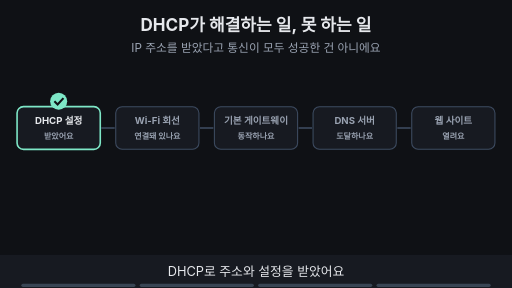
t = 0.00 s
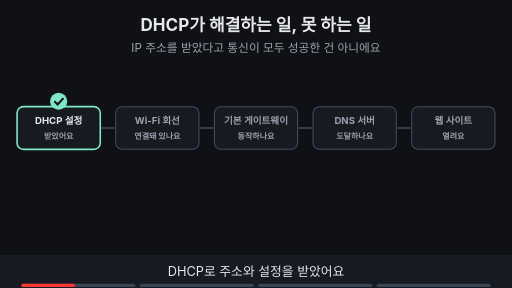
t = 1.88 s
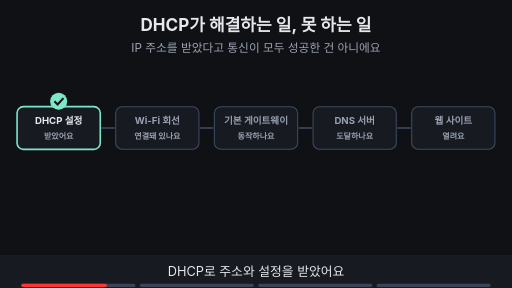
t = 3.00 s
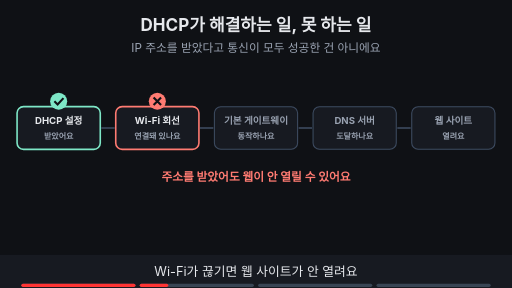
t = 5.00 s
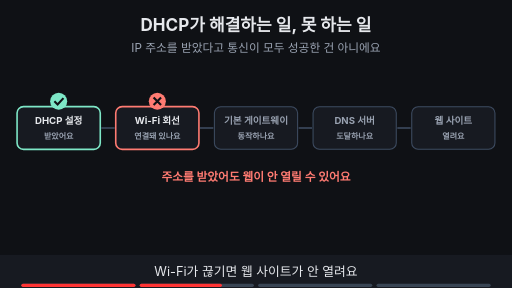
t = 6.88 s
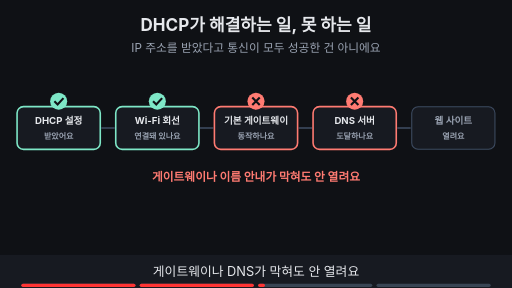
t = 8.24 s

The animated SVG that drew these frames (rendered in a browser with its animation timeline set to each time). Animation: 12 SMIL elements (animate=12); frames cover the first 8.24 s, repeats indefinitely.

<svg xmlns="http://www.w3.org/2000/svg" viewBox="0 0 960 540" width="960" height="540" font-family="-apple-system,'Apple SD Gothic Neo','Segoe UI',sans-serif">
<title>DHCP가 해결하는 일, 못 하는 일</title>
<rect width="960" height="540" fill="#0f1115"/>
<text x="480" y="58" text-anchor="middle" font-size="32" font-weight="700" fill="#e6e8ec">DHCP가 해결하는 일, 못 하는 일</text>
<text x="480" y="98" text-anchor="middle" font-size="22" fill="#9aa3b2">IP 주소를 받았다고 통신이 모두 성공한 건 아니에요</text>
<g opacity="1"><animate attributeName="opacity" values="1;1;0;0" keyTimes="0;0.235;0.250;1" dur="16s" repeatCount="indefinite"/><line x1="190" y1="240" x2="215" y2="240" stroke="#3d4b60" stroke-width="3"/><line x1="375" y1="240" x2="400" y2="240" stroke="#3d4b60" stroke-width="3"/><line x1="560" y1="240" x2="585" y2="240" stroke="#3d4b60" stroke-width="3"/><line x1="745" y1="240" x2="770" y2="240" stroke="#3d4b60" stroke-width="3"/><rect x="32" y="200" width="156" height="80" rx="12" fill="#171a21" stroke="#7ee7c7" stroke-width="3"/><text x="110" y="232" text-anchor="middle" font-size="18" font-weight="700" fill="#e6e8ec">DHCP 설정</text><text x="110" y="260" text-anchor="middle" font-size="15" font-weight="700" fill="#9aa3b2">받았어요</text><circle cx="110" cy="190" r="16" fill="#7ee7c7"/><path d="M102 190 l6 6 l11 -12" fill="none" stroke="#0f1115" stroke-width="4"/><rect x="217" y="200" width="156" height="80" rx="12" fill="#171a21" stroke="#3d4b60" stroke-width="2"/><text x="295" y="232" text-anchor="middle" font-size="18" font-weight="700" fill="#9aa3b2">Wi-Fi 회선</text><text x="295" y="260" text-anchor="middle" font-size="15" font-weight="700" fill="#9aa3b2">연결돼 있나요</text><rect x="402" y="200" width="156" height="80" rx="12" fill="#171a21" stroke="#3d4b60" stroke-width="2"/><text x="480" y="232" text-anchor="middle" font-size="18" font-weight="700" fill="#9aa3b2">기본 게이트웨이</text><text x="480" y="260" text-anchor="middle" font-size="15" font-weight="700" fill="#9aa3b2">동작하나요</text><rect x="587" y="200" width="156" height="80" rx="12" fill="#171a21" stroke="#3d4b60" stroke-width="2"/><text x="665" y="232" text-anchor="middle" font-size="18" font-weight="700" fill="#9aa3b2">DNS 서버</text><text x="665" y="260" text-anchor="middle" font-size="15" font-weight="700" fill="#9aa3b2">도달하나요</text><rect x="772" y="200" width="156" height="80" rx="12" fill="#171a21" stroke="#3d4b60" stroke-width="2"/><text x="850" y="232" text-anchor="middle" font-size="18" font-weight="700" fill="#9aa3b2">웹 사이트</text><text x="850" y="260" text-anchor="middle" font-size="15" font-weight="700" fill="#9aa3b2">열려요</text></g><g opacity="0"><animate attributeName="opacity" values="0;0;1;1;0;0" keyTimes="0;0.250;0.265;0.485;0.500;1" dur="16s" repeatCount="indefinite"/><line x1="190" y1="240" x2="215" y2="240" stroke="#3d4b60" stroke-width="3"/><line x1="375" y1="240" x2="400" y2="240" stroke="#3d4b60" stroke-width="3"/><line x1="560" y1="240" x2="585" y2="240" stroke="#3d4b60" stroke-width="3"/><line x1="745" y1="240" x2="770" y2="240" stroke="#3d4b60" stroke-width="3"/><rect x="32" y="200" width="156" height="80" rx="12" fill="#171a21" stroke="#7ee7c7" stroke-width="3"/><text x="110" y="232" text-anchor="middle" font-size="18" font-weight="700" fill="#e6e8ec">DHCP 설정</text><text x="110" y="260" text-anchor="middle" font-size="15" font-weight="700" fill="#9aa3b2">받았어요</text><circle cx="110" cy="190" r="16" fill="#7ee7c7"/><path d="M102 190 l6 6 l11 -12" fill="none" stroke="#0f1115" stroke-width="4"/><rect x="217" y="200" width="156" height="80" rx="12" fill="#171a21" stroke="#ff7b72" stroke-width="3"/><text x="295" y="232" text-anchor="middle" font-size="18" font-weight="700" fill="#e6e8ec">Wi-Fi 회선</text><text x="295" y="260" text-anchor="middle" font-size="15" font-weight="700" fill="#9aa3b2">연결돼 있나요</text><circle cx="295" cy="190" r="16" fill="#ff7b72"/><path d="M288 183 l14 14 M302 183 l-14 14" stroke="#0f1115" stroke-width="4"/><rect x="402" y="200" width="156" height="80" rx="12" fill="#171a21" stroke="#3d4b60" stroke-width="2"/><text x="480" y="232" text-anchor="middle" font-size="18" font-weight="700" fill="#9aa3b2">기본 게이트웨이</text><text x="480" y="260" text-anchor="middle" font-size="15" font-weight="700" fill="#9aa3b2">동작하나요</text><rect x="587" y="200" width="156" height="80" rx="12" fill="#171a21" stroke="#3d4b60" stroke-width="2"/><text x="665" y="232" text-anchor="middle" font-size="18" font-weight="700" fill="#9aa3b2">DNS 서버</text><text x="665" y="260" text-anchor="middle" font-size="15" font-weight="700" fill="#9aa3b2">도달하나요</text><rect x="772" y="200" width="156" height="80" rx="12" fill="#171a21" stroke="#3d4b60" stroke-width="2"/><text x="850" y="232" text-anchor="middle" font-size="18" font-weight="700" fill="#9aa3b2">웹 사이트</text><text x="850" y="260" text-anchor="middle" font-size="15" font-weight="700" fill="#9aa3b2">열려요</text><text x="480" y="340" text-anchor="middle" font-size="22" font-weight="700" fill="#ff7b72">주소를 받았어도 웹이 안 열릴 수 있어요</text></g><g opacity="0"><animate attributeName="opacity" values="0;0;1;1;0;0" keyTimes="0;0.500;0.515;0.735;0.750;1" dur="16s" repeatCount="indefinite"/><line x1="190" y1="240" x2="215" y2="240" stroke="#3d4b60" stroke-width="3"/><line x1="375" y1="240" x2="400" y2="240" stroke="#3d4b60" stroke-width="3"/><line x1="560" y1="240" x2="585" y2="240" stroke="#3d4b60" stroke-width="3"/><line x1="745" y1="240" x2="770" y2="240" stroke="#3d4b60" stroke-width="3"/><rect x="32" y="200" width="156" height="80" rx="12" fill="#171a21" stroke="#7ee7c7" stroke-width="3"/><text x="110" y="232" text-anchor="middle" font-size="18" font-weight="700" fill="#e6e8ec">DHCP 설정</text><text x="110" y="260" text-anchor="middle" font-size="15" font-weight="700" fill="#9aa3b2">받았어요</text><circle cx="110" cy="190" r="16" fill="#7ee7c7"/><path d="M102 190 l6 6 l11 -12" fill="none" stroke="#0f1115" stroke-width="4"/><rect x="217" y="200" width="156" height="80" rx="12" fill="#171a21" stroke="#7ee7c7" stroke-width="3"/><text x="295" y="232" text-anchor="middle" font-size="18" font-weight="700" fill="#e6e8ec">Wi-Fi 회선</text><text x="295" y="260" text-anchor="middle" font-size="15" font-weight="700" fill="#9aa3b2">연결돼 있나요</text><circle cx="295" cy="190" r="16" fill="#7ee7c7"/><path d="M287 190 l6 6 l11 -12" fill="none" stroke="#0f1115" stroke-width="4"/><rect x="402" y="200" width="156" height="80" rx="12" fill="#171a21" stroke="#ff7b72" stroke-width="3"/><text x="480" y="232" text-anchor="middle" font-size="18" font-weight="700" fill="#e6e8ec">기본 게이트웨이</text><text x="480" y="260" text-anchor="middle" font-size="15" font-weight="700" fill="#9aa3b2">동작하나요</text><circle cx="480" cy="190" r="16" fill="#ff7b72"/><path d="M473 183 l14 14 M487 183 l-14 14" stroke="#0f1115" stroke-width="4"/><rect x="587" y="200" width="156" height="80" rx="12" fill="#171a21" stroke="#ff7b72" stroke-width="3"/><text x="665" y="232" text-anchor="middle" font-size="18" font-weight="700" fill="#e6e8ec">DNS 서버</text><text x="665" y="260" text-anchor="middle" font-size="15" font-weight="700" fill="#9aa3b2">도달하나요</text><circle cx="665" cy="190" r="16" fill="#ff7b72"/><path d="M658 183 l14 14 M672 183 l-14 14" stroke="#0f1115" stroke-width="4"/><rect x="772" y="200" width="156" height="80" rx="12" fill="#171a21" stroke="#3d4b60" stroke-width="2"/><text x="850" y="232" text-anchor="middle" font-size="18" font-weight="700" fill="#9aa3b2">웹 사이트</text><text x="850" y="260" text-anchor="middle" font-size="15" font-weight="700" fill="#9aa3b2">열려요</text><text x="480" y="340" text-anchor="middle" font-size="22" font-weight="700" fill="#ff7b72">게이트웨이나 이름 안내가 막혀도 안 열려요</text></g><g opacity="0"><animate attributeName="opacity" values="0;0;1;1" keyTimes="0;0.750;0.765;1" dur="16s" repeatCount="indefinite"/><line x1="190" y1="240" x2="215" y2="240" stroke="#3d4b60" stroke-width="3"/><line x1="375" y1="240" x2="400" y2="240" stroke="#3d4b60" stroke-width="3"/><line x1="560" y1="240" x2="585" y2="240" stroke="#3d4b60" stroke-width="3"/><line x1="745" y1="240" x2="770" y2="240" stroke="#3d4b60" stroke-width="3"/><rect x="32" y="200" width="156" height="80" rx="12" fill="#171a21" stroke="#3d4b60" stroke-width="2"/><text x="110" y="232" text-anchor="middle" font-size="18" font-weight="700" fill="#9aa3b2">DHCP 설정</text><text x="110" y="260" text-anchor="middle" font-size="15" font-weight="700" fill="#9aa3b2">받았어요</text><rect x="217" y="200" width="156" height="80" rx="12" fill="#171a21" stroke="#3d4b60" stroke-width="2"/><text x="295" y="232" text-anchor="middle" font-size="18" font-weight="700" fill="#9aa3b2">Wi-Fi 회선</text><text x="295" y="260" text-anchor="middle" font-size="15" font-weight="700" fill="#9aa3b2">연결돼 있나요</text><rect x="402" y="200" width="156" height="80" rx="12" fill="#171a21" stroke="#3d4b60" stroke-width="2"/><text x="480" y="232" text-anchor="middle" font-size="18" font-weight="700" fill="#9aa3b2">기본 게이트웨이</text><text x="480" y="260" text-anchor="middle" font-size="15" font-weight="700" fill="#9aa3b2">동작하나요</text><rect x="587" y="200" width="156" height="80" rx="12" fill="#171a21" stroke="#3d4b60" stroke-width="2"/><text x="665" y="232" text-anchor="middle" font-size="18" font-weight="700" fill="#9aa3b2">DNS 서버</text><text x="665" y="260" text-anchor="middle" font-size="15" font-weight="700" fill="#9aa3b2">도달하나요</text><rect x="772" y="200" width="156" height="80" rx="12" fill="#171a21" stroke="#3d4b60" stroke-width="2"/><text x="850" y="232" text-anchor="middle" font-size="18" font-weight="700" fill="#9aa3b2">웹 사이트</text><text x="850" y="260" text-anchor="middle" font-size="15" font-weight="700" fill="#9aa3b2">열려요</text><rect x="90" y="330" width="360" height="80" rx="6" fill="#171a21" stroke="#6ea8fe" stroke-width="3"/><text x="270.0" y="375.76" text-anchor="middle" font-size="16" font-weight="700" fill="#6ea8fe"></text><text x="270" y="362" text-anchor="middle" font-size="21" font-weight="700" fill="#6ea8fe">DHCP</text><text x="270" y="392" text-anchor="middle" font-size="16" font-weight="700" fill="#e6e8ec">IP 주소·게이트웨이 설정</text><rect x="510" y="330" width="360" height="80" rx="6" fill="#171a21" stroke="#ffb454" stroke-width="3"/><text x="690.0" y="375.76" text-anchor="middle" font-size="16" font-weight="700" fill="#ffb454"></text><text x="690" y="362" text-anchor="middle" font-size="21" font-weight="700" fill="#ffb454">ARP</text><text x="690" y="392" text-anchor="middle" font-size="16" font-weight="700" fill="#e6e8ec">같은 LAN에서 IP에 맞는 MAC 찾기</text><text x="480" y="378" text-anchor="middle" font-size="32" font-weight="700" fill="#e6e8ec">≠</text></g>
<rect x="0" y="478" width="960" height="62" fill="#171a21"/>
<g opacity="1"><animate attributeName="opacity" values="1;1;0;0" keyTimes="0;0.235;0.250;1" dur="16s" repeatCount="indefinite"/><text x="480" y="518" text-anchor="middle" font-size="24" fill="#e6e8ec">DHCP로 주소와 설정을 받았어요</text></g>
<g opacity="0"><animate attributeName="opacity" values="0;0;1;1;0;0" keyTimes="0;0.250;0.265;0.485;0.500;1" dur="16s" repeatCount="indefinite"/><text x="480" y="518" text-anchor="middle" font-size="24" fill="#e6e8ec">Wi-Fi가 끊기면 웹 사이트가 안 열려요</text></g>
<g opacity="0"><animate attributeName="opacity" values="0;0;1;1;0;0" keyTimes="0;0.500;0.515;0.735;0.750;1" dur="16s" repeatCount="indefinite"/><text x="480" y="518" text-anchor="middle" font-size="24" fill="#e6e8ec">게이트웨이나 DNS가 막혀도 안 열려요</text></g>
<g opacity="0"><animate attributeName="opacity" values="0;0;1;1" keyTimes="0;0.750;0.765;1" dur="16s" repeatCount="indefinite"/><text x="480" y="518" text-anchor="middle" font-size="24" fill="#e6e8ec">IP 설정은 DHCP, MAC 찾기는 ARP가 맡아요</text></g>

<g aria-label="재생 진행 막대" data-stage-count="4"><g class="progress-segment" data-stage="1"><rect x="40" y="532" width="214" height="6" rx="3" fill="#394554"/><rect x="40" y="532" width="0" height="6" rx="3" fill="#ff3434"><animate attributeName="width" values="0;214;214" keyTimes="0;0.250000;1" dur="16s" repeatCount="indefinite"/></rect></g><g class="progress-segment" data-stage="2"><rect x="262" y="532" width="214" height="6" rx="3" fill="#394554"/><rect x="262" y="532" width="0" height="6" rx="3" fill="#ff3434"><animate attributeName="width" values="0;0;214;214" keyTimes="0;0.250000;0.500000;1" dur="16s" repeatCount="indefinite"/></rect></g><g class="progress-segment" data-stage="3"><rect x="484" y="532" width="214" height="6" rx="3" fill="#394554"/><rect x="484" y="532" width="0" height="6" rx="3" fill="#ff3434"><animate attributeName="width" values="0;0;214;214" keyTimes="0;0.500000;0.750000;1" dur="16s" repeatCount="indefinite"/></rect></g><g class="progress-segment" data-stage="4"><rect x="706" y="532" width="214" height="6" rx="3" fill="#394554"/><rect x="706" y="532" width="0" height="6" rx="3" fill="#ff3434"><animate attributeName="width" values="0;0;214" keyTimes="0;0.750000;1" dur="16s" repeatCount="indefinite"/></rect></g></g></svg>
